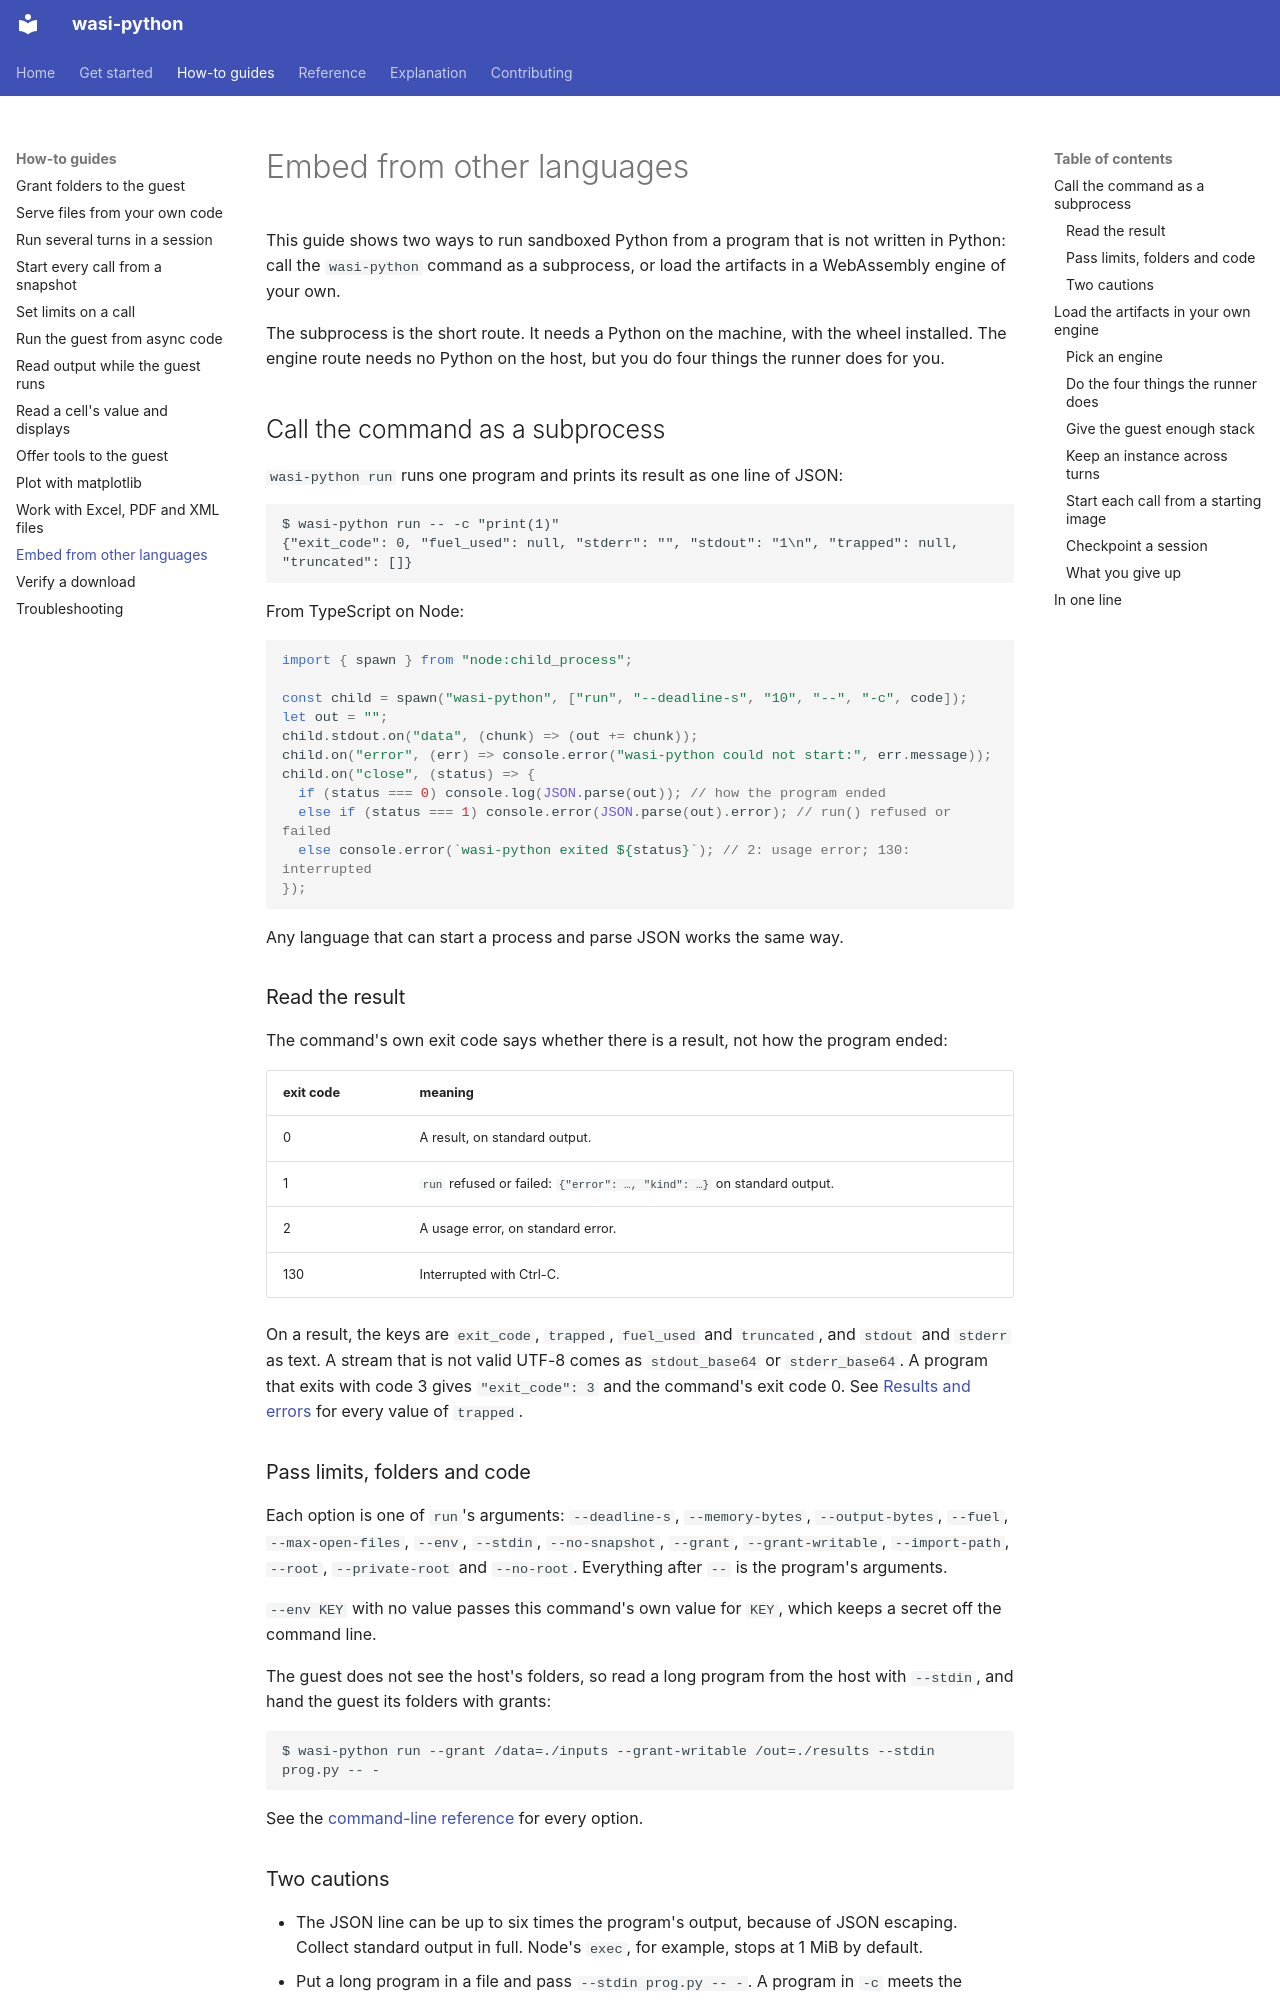

repository: ClayGendron/wasi-python · page: how-to/embed-from-other-languages/index.html · generator: mkdocs

# Embed from other languages

This guide shows two ways to run sandboxed Python from a program that is not written in Python: call the `wasi-python` command as a subprocess, or load the artifacts in a WebAssembly engine of your own.

The subprocess is the short route. It needs a Python on the machine, with the wheel installed. The engine route needs no Python on the host, but you do four things the runner does for you.

## Call the command as a subprocess

`wasi-python run` runs one program and prints its result as one line of JSON:

```
$ wasi-python run -- -c "print(1)"
{"exit_code": 0, "fuel_used": null, "stderr": "", "stdout": "1\n", "trapped": null, "truncated": []}
```

From TypeScript on Node:

```typescript
import { spawn } from "node:child_process";

const child = spawn("wasi-python", ["run", "--deadline-s", "10", "--", "-c", code]);
let out = "";
child.stdout.on("data", (chunk) => (out += chunk));
child.on("error", (err) => console.error("wasi-python could not start:", err.message));
child.on("close", (status) => {
  if (status === 0) console.log(JSON.parse(out)); // how the program ended
  else if (status === 1) console.error(JSON.parse(out).error); // run() refused or failed
  else console.error(`wasi-python exited ${status}`); // 2: usage error; 130: interrupted
});
```

Any language that can start a process and parse JSON works the same way.

### Read the result

The command's own exit code says whether there is a result, not how the program ended:

| exit code | meaning |
|---|---|
| 0 | A result, on standard output. |
| 1 | `run` refused or failed: `{"error": …, "kind": …}` on standard output. |
| 2 | A usage error, on standard error. |
| 130 | Interrupted with Ctrl-C. |

On a result, the keys are `exit_code`, `trapped`, `fuel_used` and `truncated`, and `stdout` and `stderr` as text. A stream that is not valid UTF-8 comes as `stdout_base64` or `stderr_base64`. A program that exits with code 3 gives `"exit_code": 3` and the command's exit code 0. See [Results and errors](../reference/results-and-errors.md) for every value of `trapped`.

### Pass limits, folders and code

Each option is one of `run`'s arguments: `--deadline-s`, `--memory-bytes`, `--output-bytes`, `--fuel`, `--max-open-files`, `--env`, `--stdin`, `--no-snapshot`, `--grant`, `--grant-writable`, `--import-path`, `--root`, `--private-root` and `--no-root`. Everything after `--` is the program's arguments.

`--env KEY` with no value passes this command's own value for `KEY`, which keeps a secret off the command line.

The guest does not see the host's folders, so read a long program from the host with `--stdin`, and hand the guest its folders with grants:

```
$ wasi-python run --grant /data=./inputs --grant-writable /out=./results --stdin prog.py -- -
```

See the [command-line reference](../reference/cli.md) for every option.

### Two cautions

- The JSON line can be up to six times the program's output, because of JSON escaping. Collect standard output in full. Node's `exec`, for example, stops at 1 MiB by default.
- Put a long program in a file and pass `--stdin prog.py -- -`. A program in `-c` meets the system's limit on argument length.

## Load the artifacts in your own engine

The artifacts are plain `wasm32-wasip1` modules. Any engine that meets the requirements below can run them. Get the files from the wheel (`wasi_python.artifacts()` names them) or from a release; see [Artifacts](../reference/artifacts.md).
